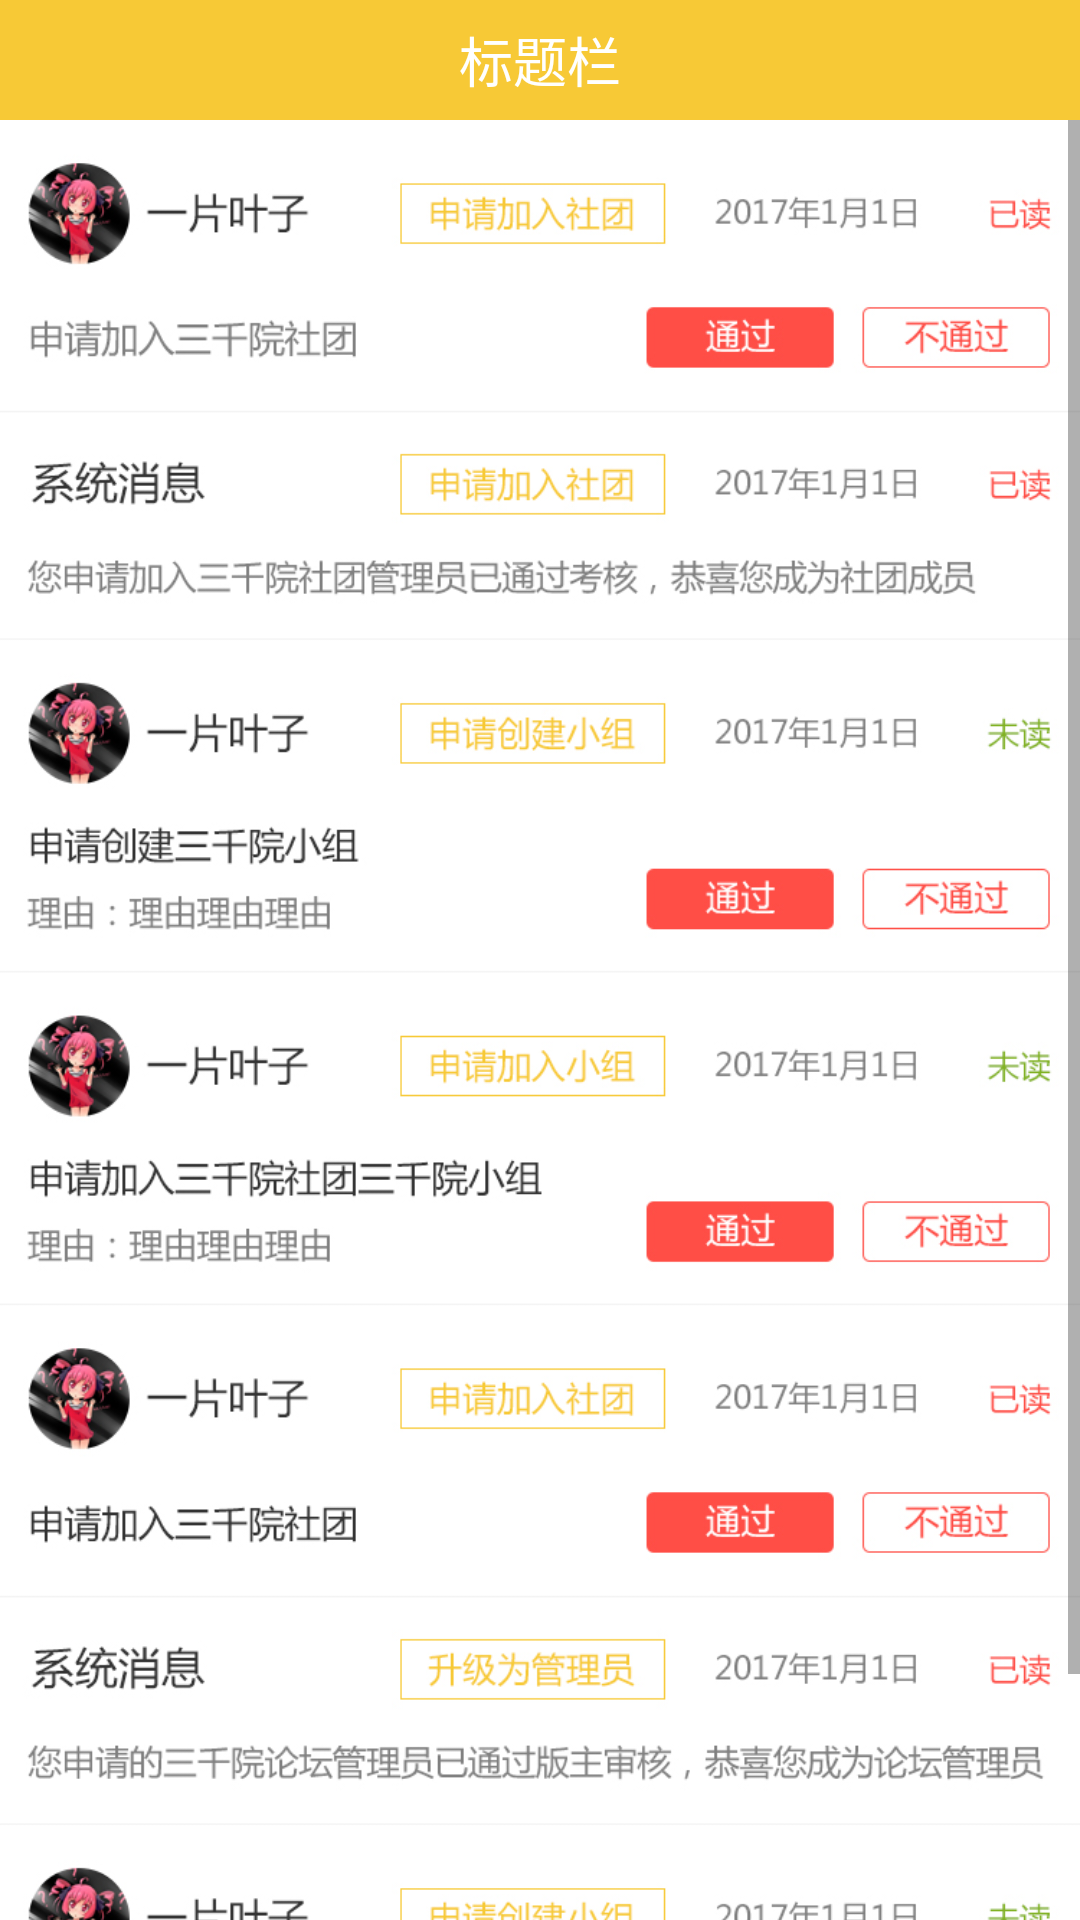

Android layout source for this screen:
<!-- AndroidManifest.xml: application theme AppTheme -->
<!-- res/layout/activity_home_msg.xml -->
<?xml version="1.0" encoding="utf-8"?>
<LinearLayout xmlns:android="http://schemas.android.com/apk/res/android"
    android:layout_width="match_parent"
    android:layout_height="match_parent"
    android:orientation="vertical">

    <include layout="@layout/layout_title_bar" />

    <ScrollView
        android:layout_width="match_parent"
        android:layout_height="match_parent">

        <ImageView
            android:layout_width="match_parent"
            android:layout_height="match_parent"
            android:adjustViewBounds="true"
            android:src="@drawable/eg_msg" />
    </ScrollView>
</LinearLayout>
<!-- res/layout/layout_title_bar.xml (included above) -->
<?xml version="1.0" encoding="utf-8"?>
<RelativeLayout xmlns:android="http://schemas.android.com/apk/res/android"
    android:layout_width="match_parent"
    android:layout_height="40dp"
    android:background="@color/background"
    android:gravity="center_vertical"
    android:orientation="horizontal">

    <ImageView
        android:id="@+id/img_back"
        android:layout_width="wrap_content"
        android:layout_height="wrap_content"
        android:paddingLeft="5dp"
        android:paddingRight="5dp"
        android:src="@drawable/title_back"
        android:visibility="invisible" />

    <ImageView
        android:id="@+id/img_mi"
        android:layout_width="wrap_content"
        android:layout_height="wrap_content"
        android:layout_toRightOf="@id/img_back"
        android:paddingLeft="5dp"
        android:src="@drawable/title_mi"
        android:visibility="invisible" />

    <TextView
        android:id="@+id/text_title"
        android:layout_width="wrap_content"
        android:layout_height="wrap_content"
        android:layout_centerHorizontal="true"
        android:text="标题栏"
        android:textColor="@color/white"
        android:textSize="18sp" />

    <ImageView
        android:id="@+id/img_set"
        android:layout_width="wrap_content"
        android:layout_height="wrap_content"
        android:layout_alignParentRight="true"
        android:paddingRight="10dp"
        android:src="@drawable/title_set"
        android:visibility="invisible" />
</RelativeLayout>
<!-- resources referenced by this layout -->
<resources>
  <color name="background">#f7c936</color>
  <!-- drawable eg_msg: png bitmap (drawable, 346708 bytes) -->
  <!-- drawable title_set: png bitmap (drawable-hdpi, 2112 bytes) -->
  <style name="AppTheme" parent="Theme.AppCompat.Light.NoActionBar">
          
          
      </style>
  <!-- not gathered from this repository: default colours our renderer supplied (Android Studio template values) -->
  <color name="white">#FFFFFFFF</color>
</resources>
